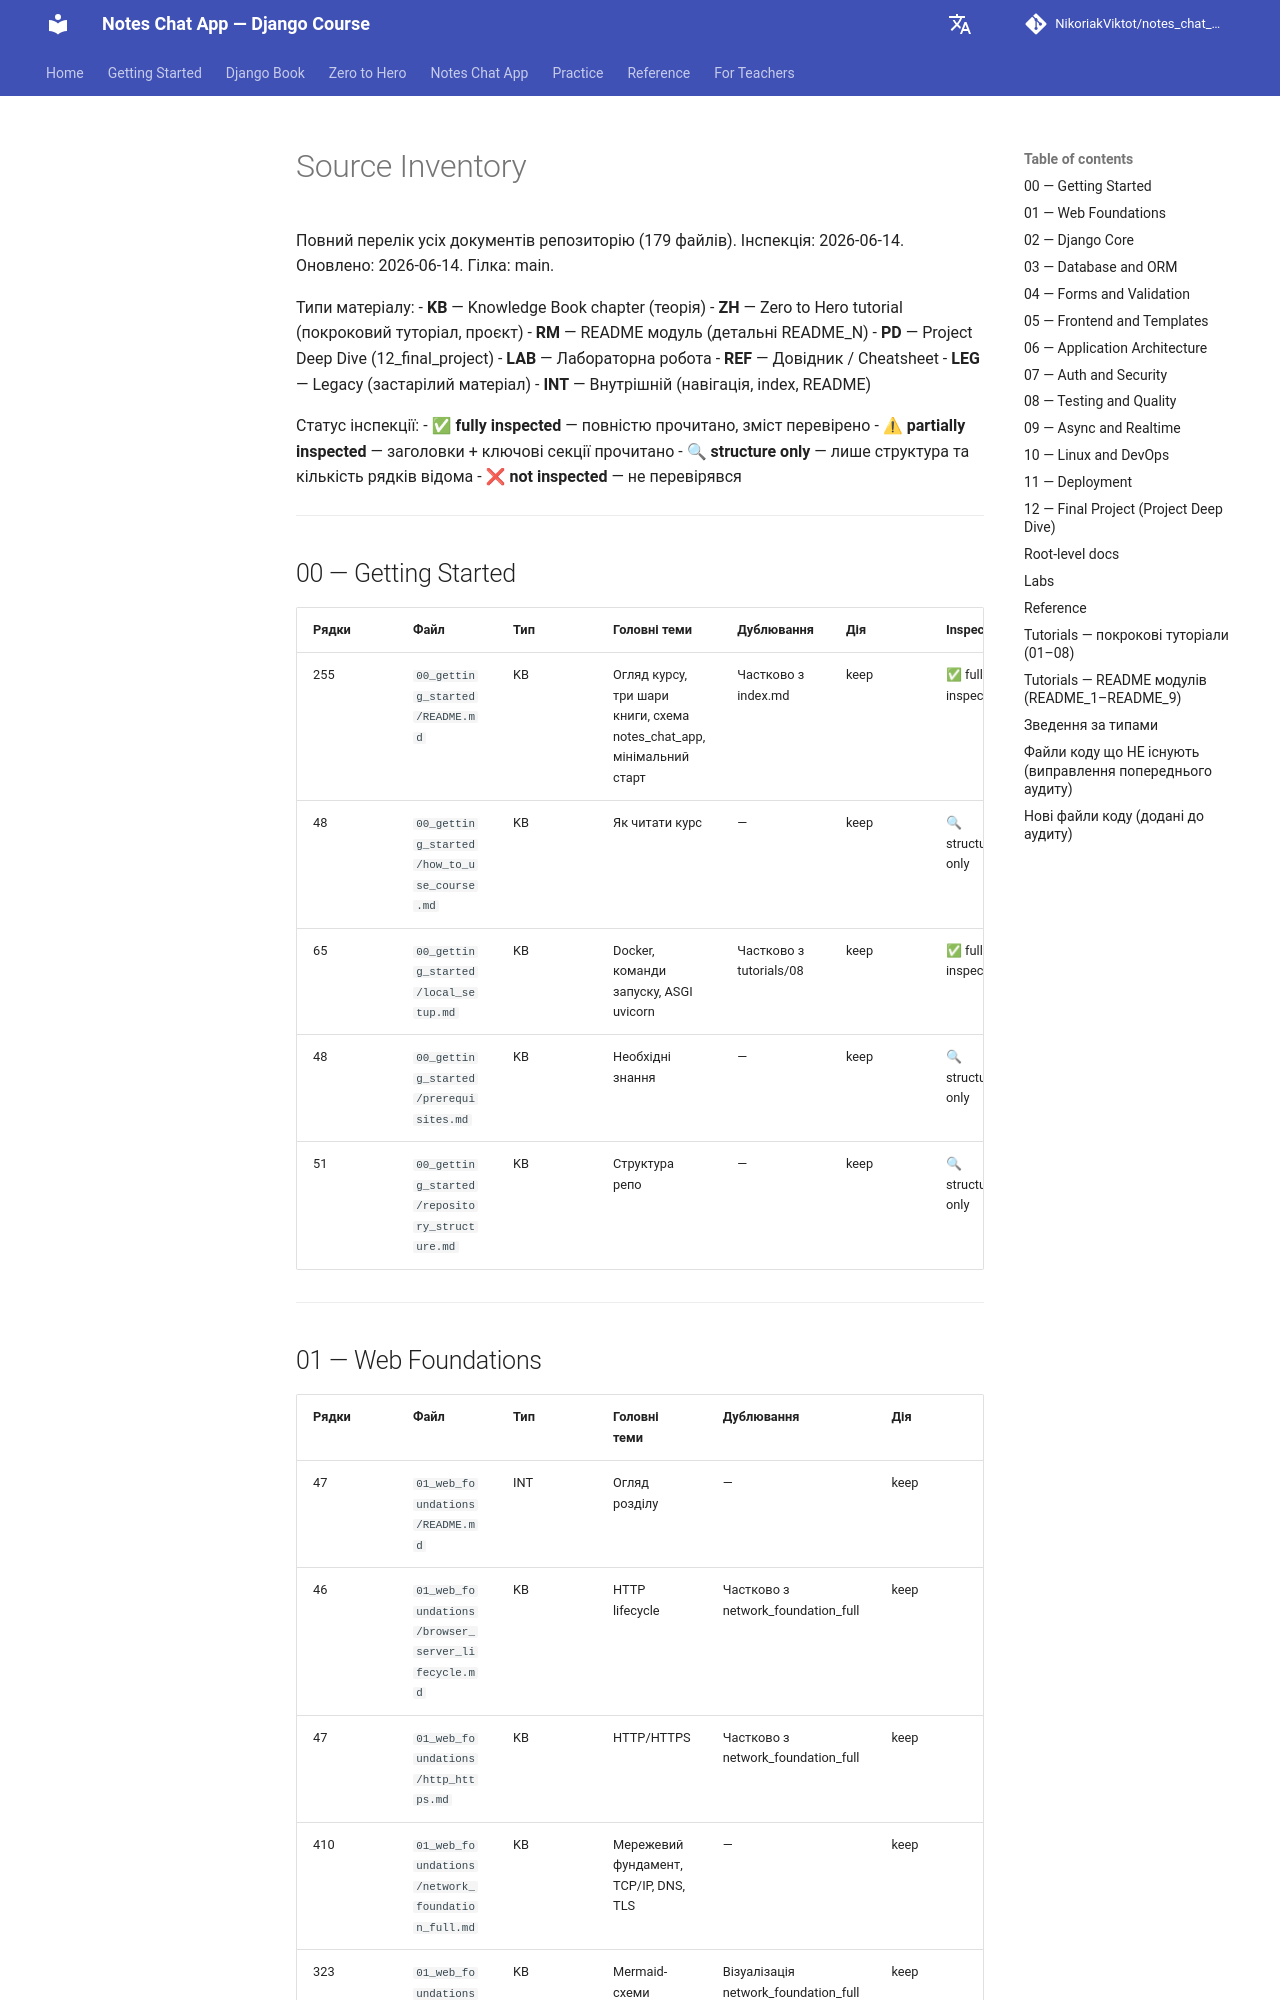

repository: NikoriakViktot/notes_chat_app · page: en/_internal/SOURCE_INVENTORY/index.html · generator: mkdocs

# Source Inventory

Повний перелік усіх документів репозиторію (179 файлів).
Інспекція: 2026-06-14. Оновлено: 2026-06-14. Гілка: main.

Типи матеріалу:
- **KB** — Knowledge Book chapter (теорія)
- **ZH** — Zero to Hero tutorial (покроковий туторіал, проєкт)
- **RM** — README модуль (детальні README_N)
- **PD** — Project Deep Dive (12_final_project)
- **LAB** — Лабораторна робота
- **REF** — Довідник / Cheatsheet
- **LEG** — Legacy (застарілий матеріал)
- **INT** — Внутрішній (навігація, index, README)

Статус інспекції:
- ✅ **fully inspected** — повністю прочитано, зміст перевірено
- ⚠ **partially inspected** — заголовки + ключові секції прочитано
- 🔍 **structure only** — лише структура та кількість рядків відома
- ❌ **not inspected** — не перевірявся

---

## 00 — Getting Started

| Рядки | Файл | Тип | Головні теми | Дублювання | Дія | Inspection |
|-------|------|-----|--------------|------------|-----|-----------|
| 255 | `00_getting_started/README.md` | KB | Огляд курсу, три шари книги, схема notes_chat_app, мінімальний старт | Частково з index.md | keep | ✅ fully inspected |
| 48 | `00_getting_started/how_to_use_course.md` | KB | Як читати курс | — | keep | 🔍 structure only |
| 65 | `00_getting_started/local_setup.md` | KB | Docker, команди запуску, ASGI uvicorn | Частково з tutorials/08 | keep | ✅ fully inspected |
| 48 | `00_getting_started/prerequisites.md` | KB | Необхідні знання | — | keep | 🔍 structure only |
| 51 | `00_getting_started/repository_structure.md` | KB | Структура репо | — | keep | 🔍 structure only |

---
